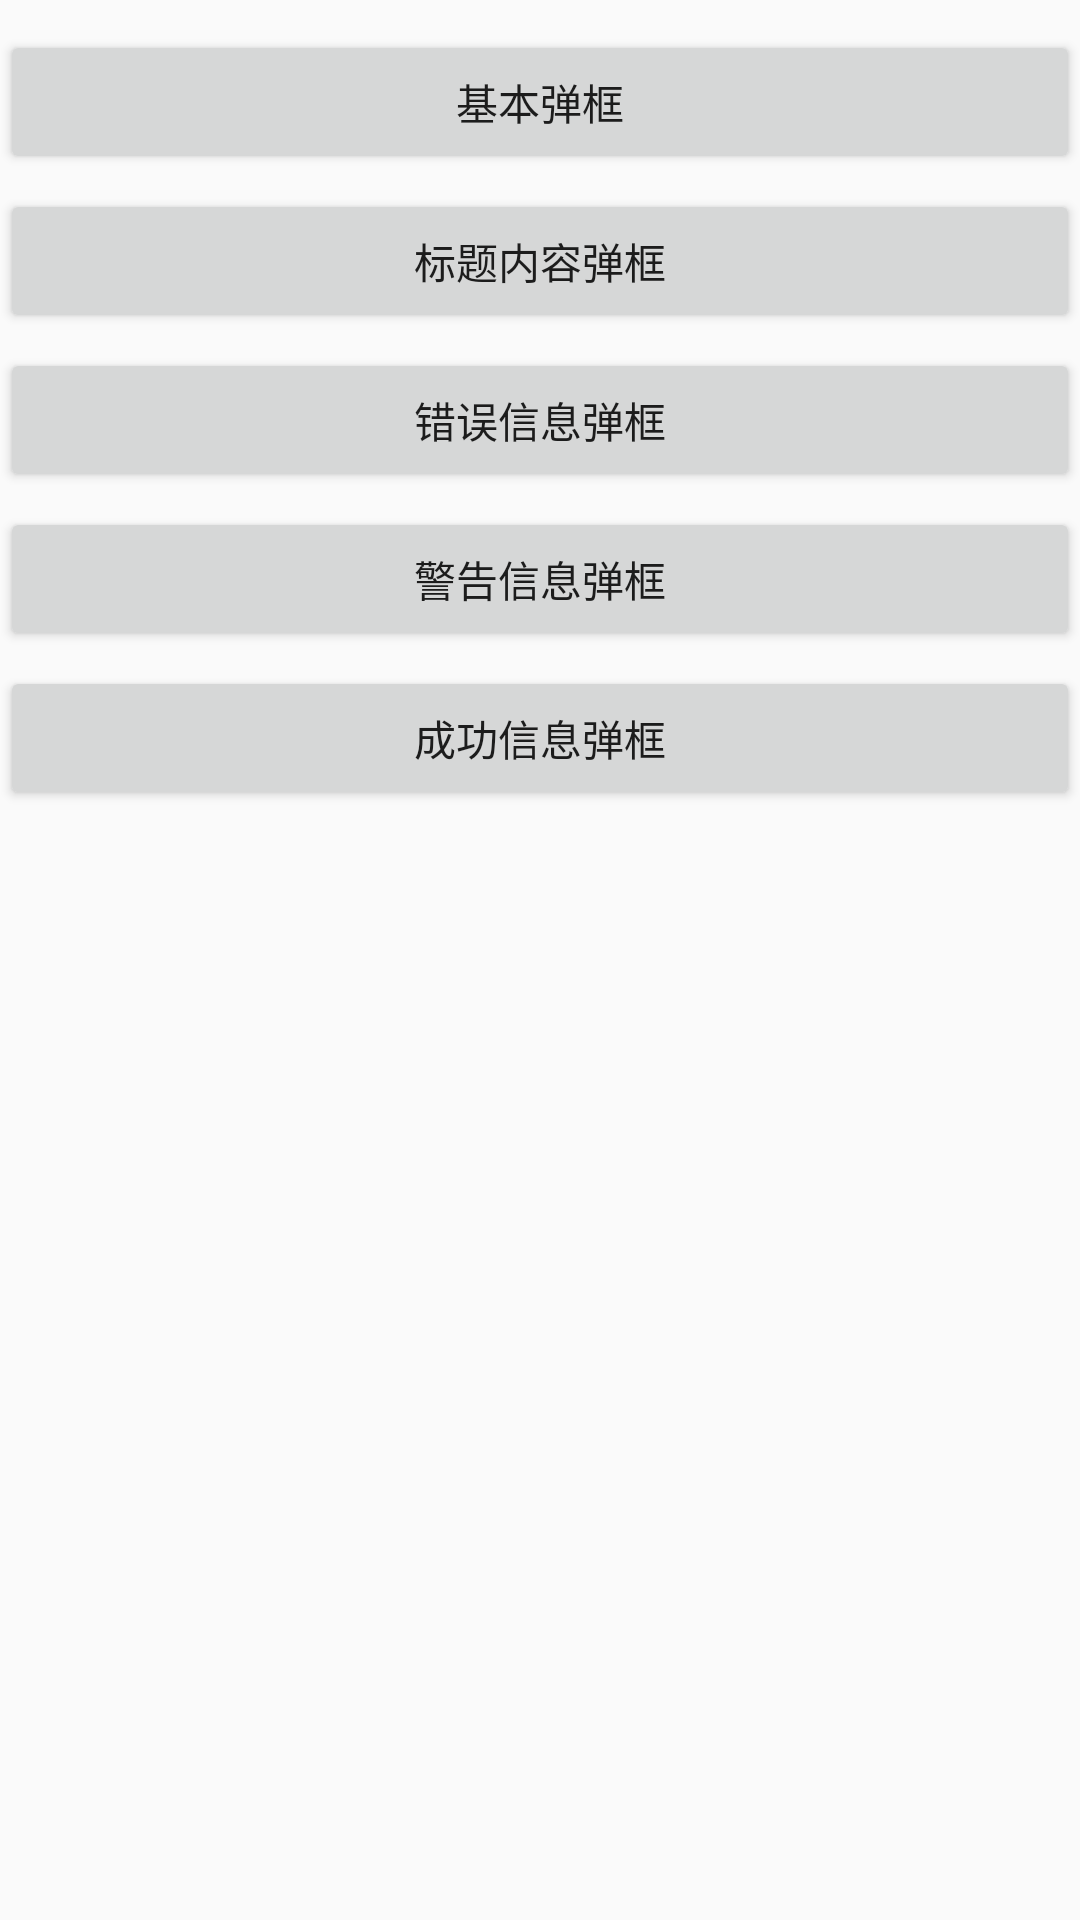

Reconstruct the res/layout file that produces this screen, plus the resources it refers to.
<!-- AndroidManifest.xml: application theme AppTheme -->
<!-- res/layout/activity_main.xml -->
<RelativeLayout xmlns:android="http://schemas.android.com/apk/res/android"
    xmlns:tools="http://schemas.android.com/tools"
    android:layout_width="match_parent"
    android:layout_height="match_parent" >

    <Button 
        android:id="@+id/btn_basic"
        android:layout_width="match_parent"
        android:layout_height="wrap_content"
        android:layout_marginTop="10dp"
        android:text="@string/basic"
        />
    
    <Button 
        android:id="@+id/btn_text"
        android:layout_width="match_parent"
        android:layout_height="wrap_content"
        android:layout_below="@id/btn_basic"
        android:layout_marginTop="5dp"
        android:text="@string/withTilte"
        />
    
    <Button 
        android:id="@+id/btn_error"
        android:layout_width="match_parent"
        android:layout_height="wrap_content"
        android:layout_below="@id/btn_text"
        android:layout_marginTop="5dp"
        android:text="@string/error"
        />
    
    <Button 
        android:id="@+id/btn_warn"
        android:layout_width="match_parent"
        android:layout_height="wrap_content"
        android:layout_below="@id/btn_error"
        android:layout_marginTop="5dp"
        android:text="@string/warn"
        />
    
    <Button 
        android:id="@+id/btn_success"
        android:layout_width="match_parent"
        android:layout_height="wrap_content"
        android:layout_below="@id/btn_warn"
        android:layout_marginTop="5dp"
        android:text="@string/success"
        />

</RelativeLayout>
<!-- resources referenced by this layout -->
<resources>
  <string name="basic">基本弹框</string>
  <string name="error">错误信息弹框</string>
  <string name="success">成功信息弹框</string>
  <string name="warn">警告信息弹框</string>
  <string name="withTilte">标题内容弹框</string>
  <style name="AppTheme" parent="AppBaseTheme">
          
      </style>
  <style name="AppBaseTheme" parent="Theme.AppCompat.Light">
          
      </style>
</resources>
